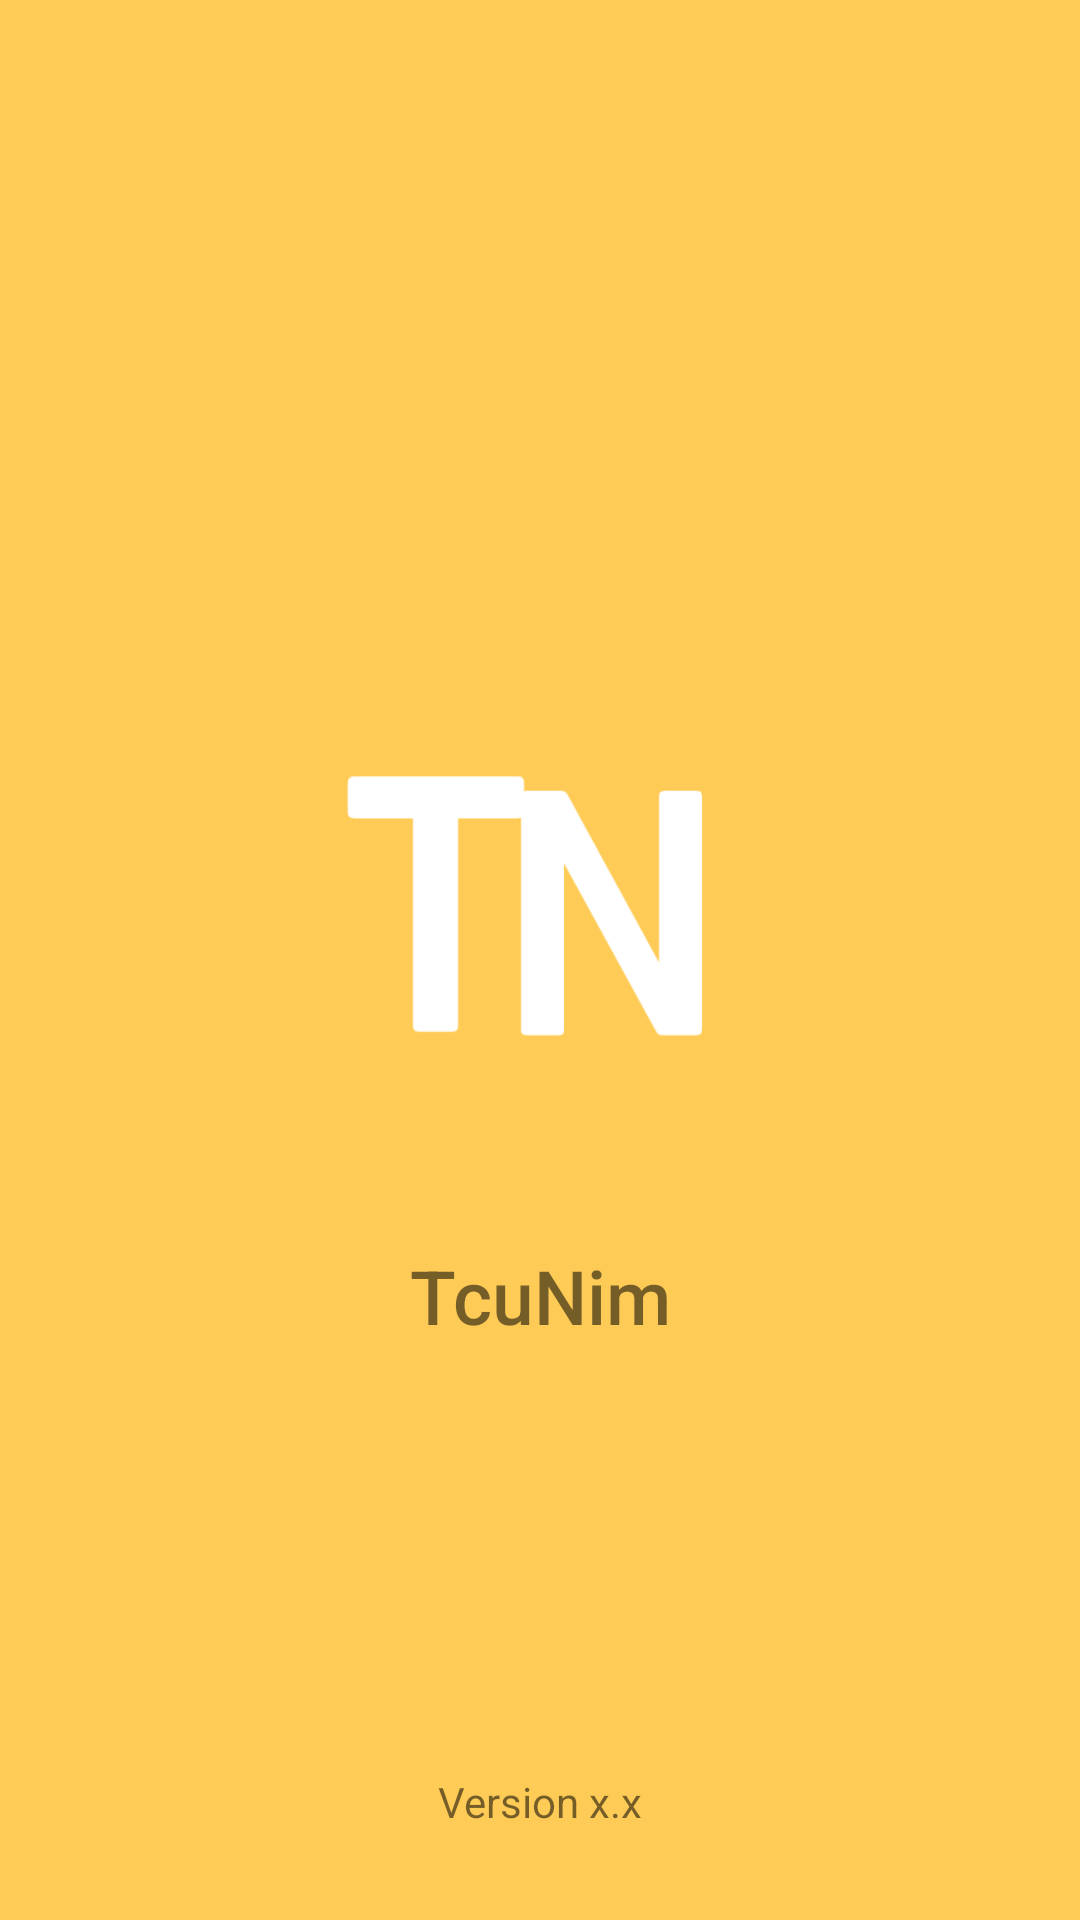

Produce the Android XML layout that renders to this screen, including the resource entries it uses.
<!-- AndroidManifest.xml: application theme Theme.TcunimTest -->
<!-- res/layout/activity_splash.xml -->
<?xml version="1.0" encoding="utf-8"?>
<androidx.constraintlayout.widget.ConstraintLayout xmlns:android="http://schemas.android.com/apk/res/android"
    xmlns:app="http://schemas.android.com/apk/res-auto"
    xmlns:tools="http://schemas.android.com/tools"
    android:layout_width="match_parent"
    android:layout_height="match_parent"
    android:background="@color/TcunimYellow"
    tools:context=".Splash">

    <ImageView
        android:id="@+id/imageView"
        android:layout_width="200dp"
        android:layout_height="200dp"
        android:layout_marginTop="200dp"
        app:layout_constraintEnd_toEndOf="parent"
        app:layout_constraintStart_toStartOf="parent"
        app:layout_constraintTop_toTopOf="parent"
        app:srcCompat="@drawable/logo" />

    <TextView
        android:id="@+id/textView2"
        android:layout_width="wrap_content"
        android:layout_height="wrap_content"
        android:layout_marginTop="15dp"
        android:fontFamily="sans-serif-medium"
        android:text="TcuNim"
        android:textSize="25dp"
        app:layout_constraintEnd_toEndOf="parent"
        app:layout_constraintStart_toStartOf="parent"
        app:layout_constraintTop_toBottomOf="@+id/imageView" />

    <TextView
        android:id="@+id/version"
        android:layout_width="wrap_content"
        android:layout_height="wrap_content"
        android:layout_marginBottom="30dp"
        android:text="Version x.x"
        app:layout_constraintBottom_toBottomOf="parent"
        app:layout_constraintEnd_toEndOf="parent"
        app:layout_constraintStart_toStartOf="parent" />

</androidx.constraintlayout.widget.ConstraintLayout>
<!-- resources referenced by this layout -->
<resources>
  <color name="TcunimYellow">#ffcb57</color>
  <!-- drawable logo: png bitmap (drawable, 5612 bytes) -->
  <style name="Theme.TcunimTest" parent="Theme.MaterialComponents.DayNight.NoActionBar">
          
          <item name="colorPrimary">@color/purple_500</item>
          <item name="colorPrimaryVariant">@color/purple_700</item>
          <item name="colorOnPrimary">@color/white</item>
          
          <item name="colorSecondary">@color/teal_200</item>
          <item name="colorSecondaryVariant">@color/teal_700</item>
          <item name="colorOnSecondary">@color/black</item>
          
          <item name="android:statusBarColor" />
          
      </style>
  <color name="purple_500">#FF6200EE</color>
  <color name="purple_700">#FF3700B3</color>
  <color name="white">#FFFFFFFF</color>
  <color name="teal_200">#FF03DAC5</color>
  <color name="teal_700">#FF018786</color>
  <color name="black">#FF000000</color>
</resources>
